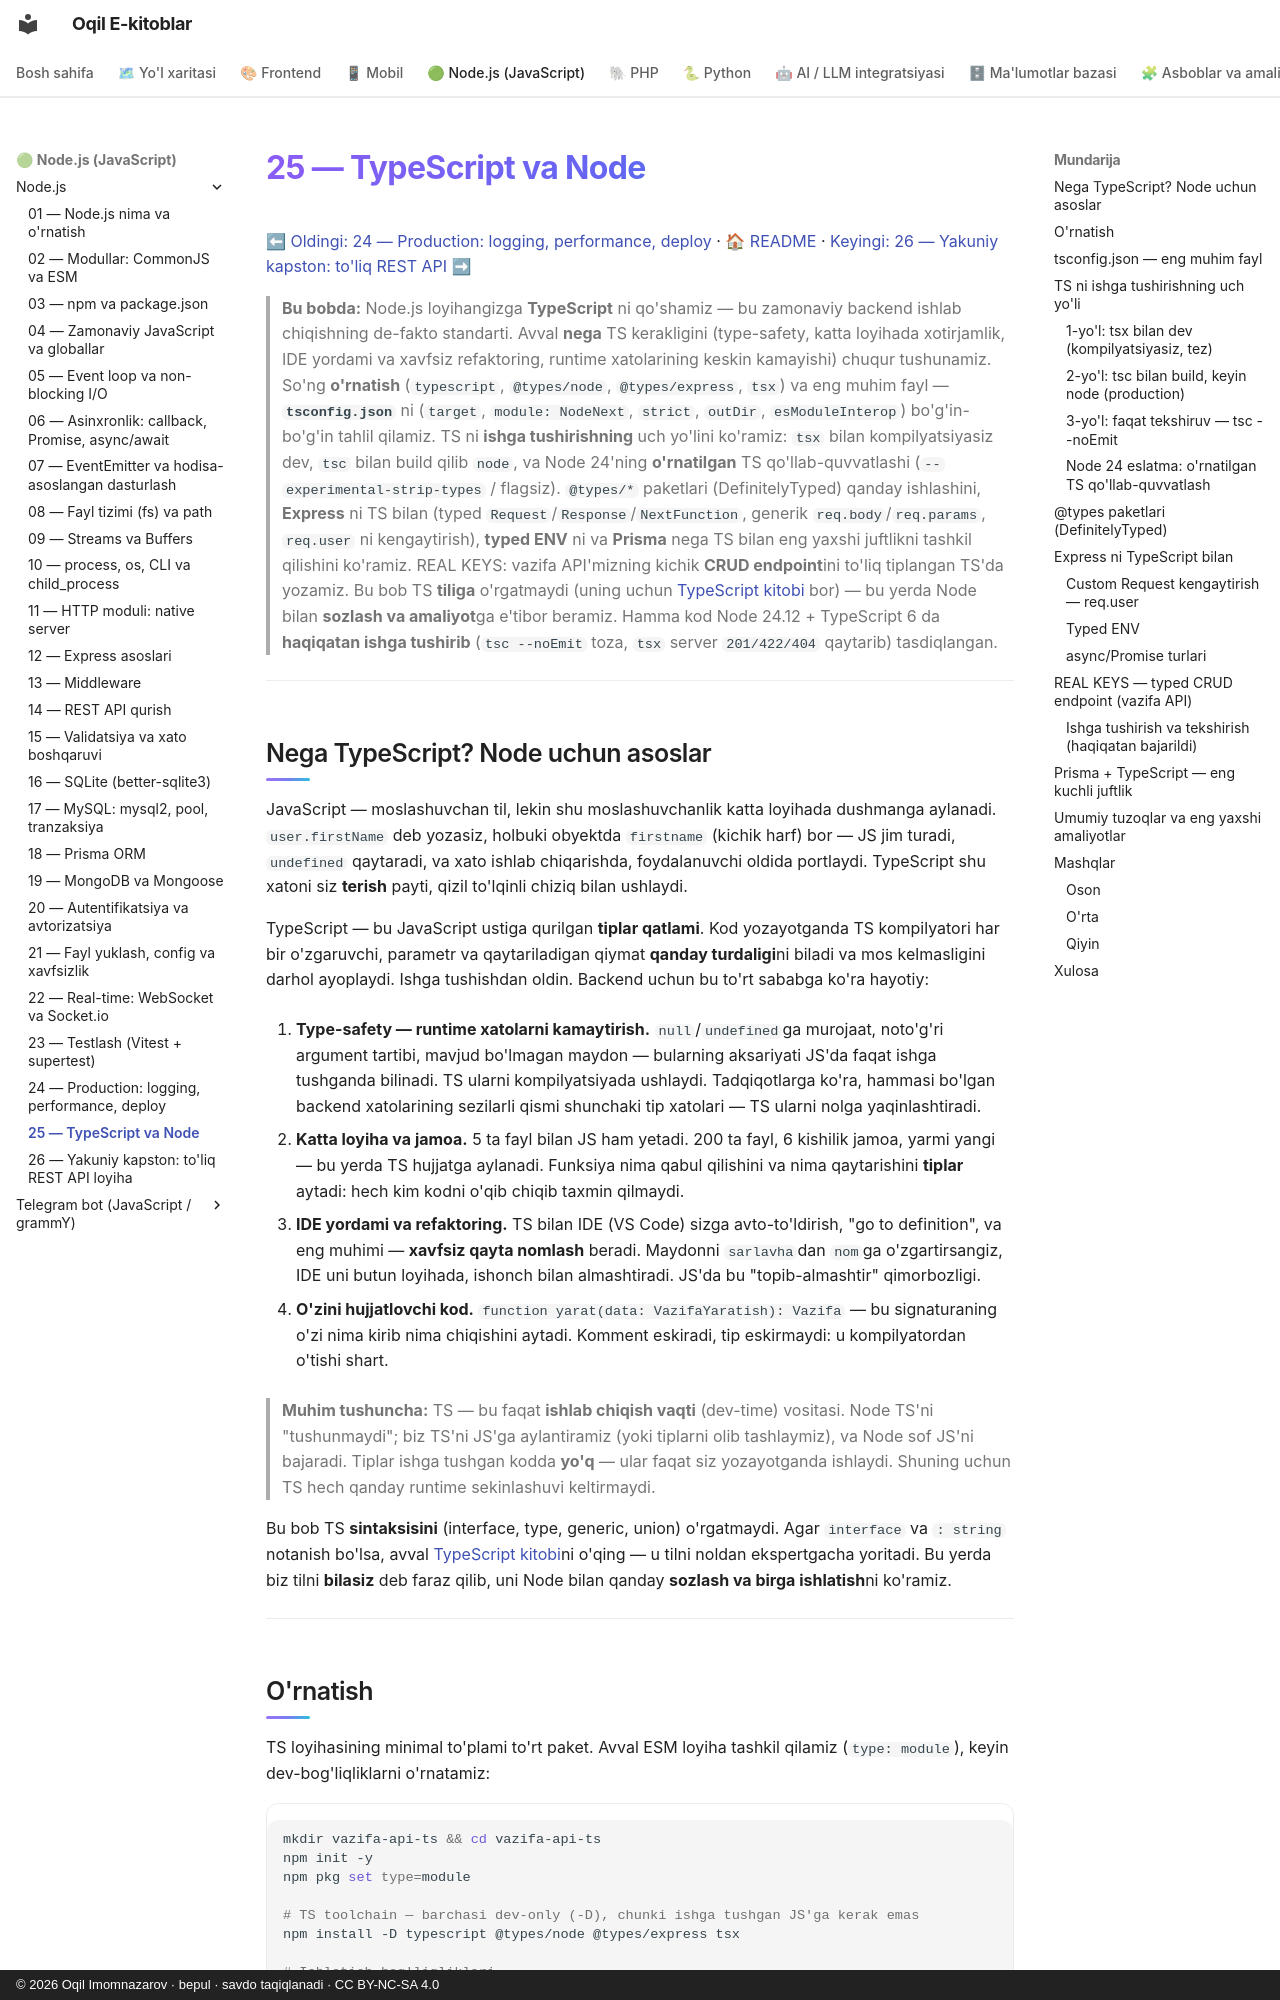

repository: iOqil/e-book · page: nodejs/25-typescript-node/index.html · generator: mkdocs · copyright: © 2026 Oqil Imomnazarov · bepul · savdo taqiqlanadi · CC BY-NC-SA 4.0

# 25 — TypeScript va Node

[⬅ Oldingi: 24 — Production: logging, performance, deploy](./24-production.md) · [🏠 README](./README.md) · [Keyingi: 26 — Yakuniy kapston: to'liq REST API ➡](./26-kapston.md)

> **Bu bobda:** Node.js loyihangizga **TypeScript** ni qo'shamiz — bu zamonaviy backend ishlab chiqishning de-fakto standarti. Avval **nega** TS kerakligini (type-safety, katta loyihada xotirjamlik, IDE yordami va xavfsiz refaktoring, runtime xatolarining keskin kamayishi) chuqur tushunamiz. So'ng **o'rnatish** (`typescript`, `@types/node`, `@types/express`, `tsx`) va eng muhim fayl — **`tsconfig.json`** ni (`target`, `module: NodeNext`, `strict`, `outDir`, `esModuleInterop`) bo'g'in-bo'g'in tahlil qilamiz. TS ni **ishga tushirishning** uch yo'lini ko'ramiz: `tsx` bilan kompilyatsiyasiz dev, `tsc` bilan build qilib `node`, va Node 24'ning **o'rnatilgan** TS qo'llab-quvvatlashi (`--experimental-strip-types` / flagsiz). `@types/*` paketlari (DefinitelyTyped) qanday ishlashini, **Express** ni TS bilan (typed `Request`/`Response`/`NextFunction`, generik `req.body`/`req.params`, `req.user` ni kengaytirish), **typed ENV** ni va **Prisma** nega TS bilan eng yaxshi juftlikni tashkil qilishini ko'ramiz. REAL KEYS: vazifa API'mizning kichik **CRUD endpoint**ini to'liq tiplangan TS'da yozamiz. Bu bob TS **tiliga** o'rgatmaydi (uning uchun [TypeScript kitobi](../typescript/README.md) bor) — bu yerda Node bilan **sozlash va amaliyot**ga e'tibor beramiz. Hamma kod Node 24.12 + TypeScript 6 da **haqiqatan ishga tushirib** (`tsc --noEmit` toza, `tsx` server `201/422/404` qaytarib) tasdiqlangan.

---
